9-way image classification set "images" from GitHub (RuikeYuan/partvision); label vocabulary: alternator, brake disc, headlight left, headlight right, side mirror left, side mirror right, taillight left, taillight right, wheel rim.

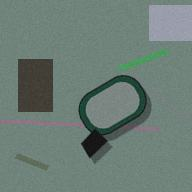
Label: side mirror right

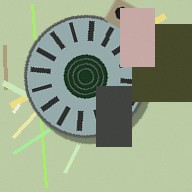
Label: alternator

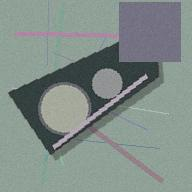
Label: headlight left

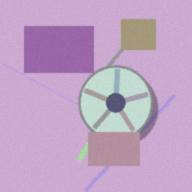
Label: wheel rim

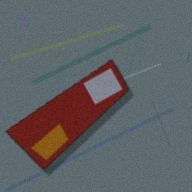
Label: taillight left

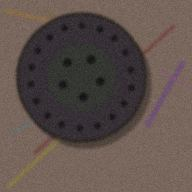
Label: brake disc
